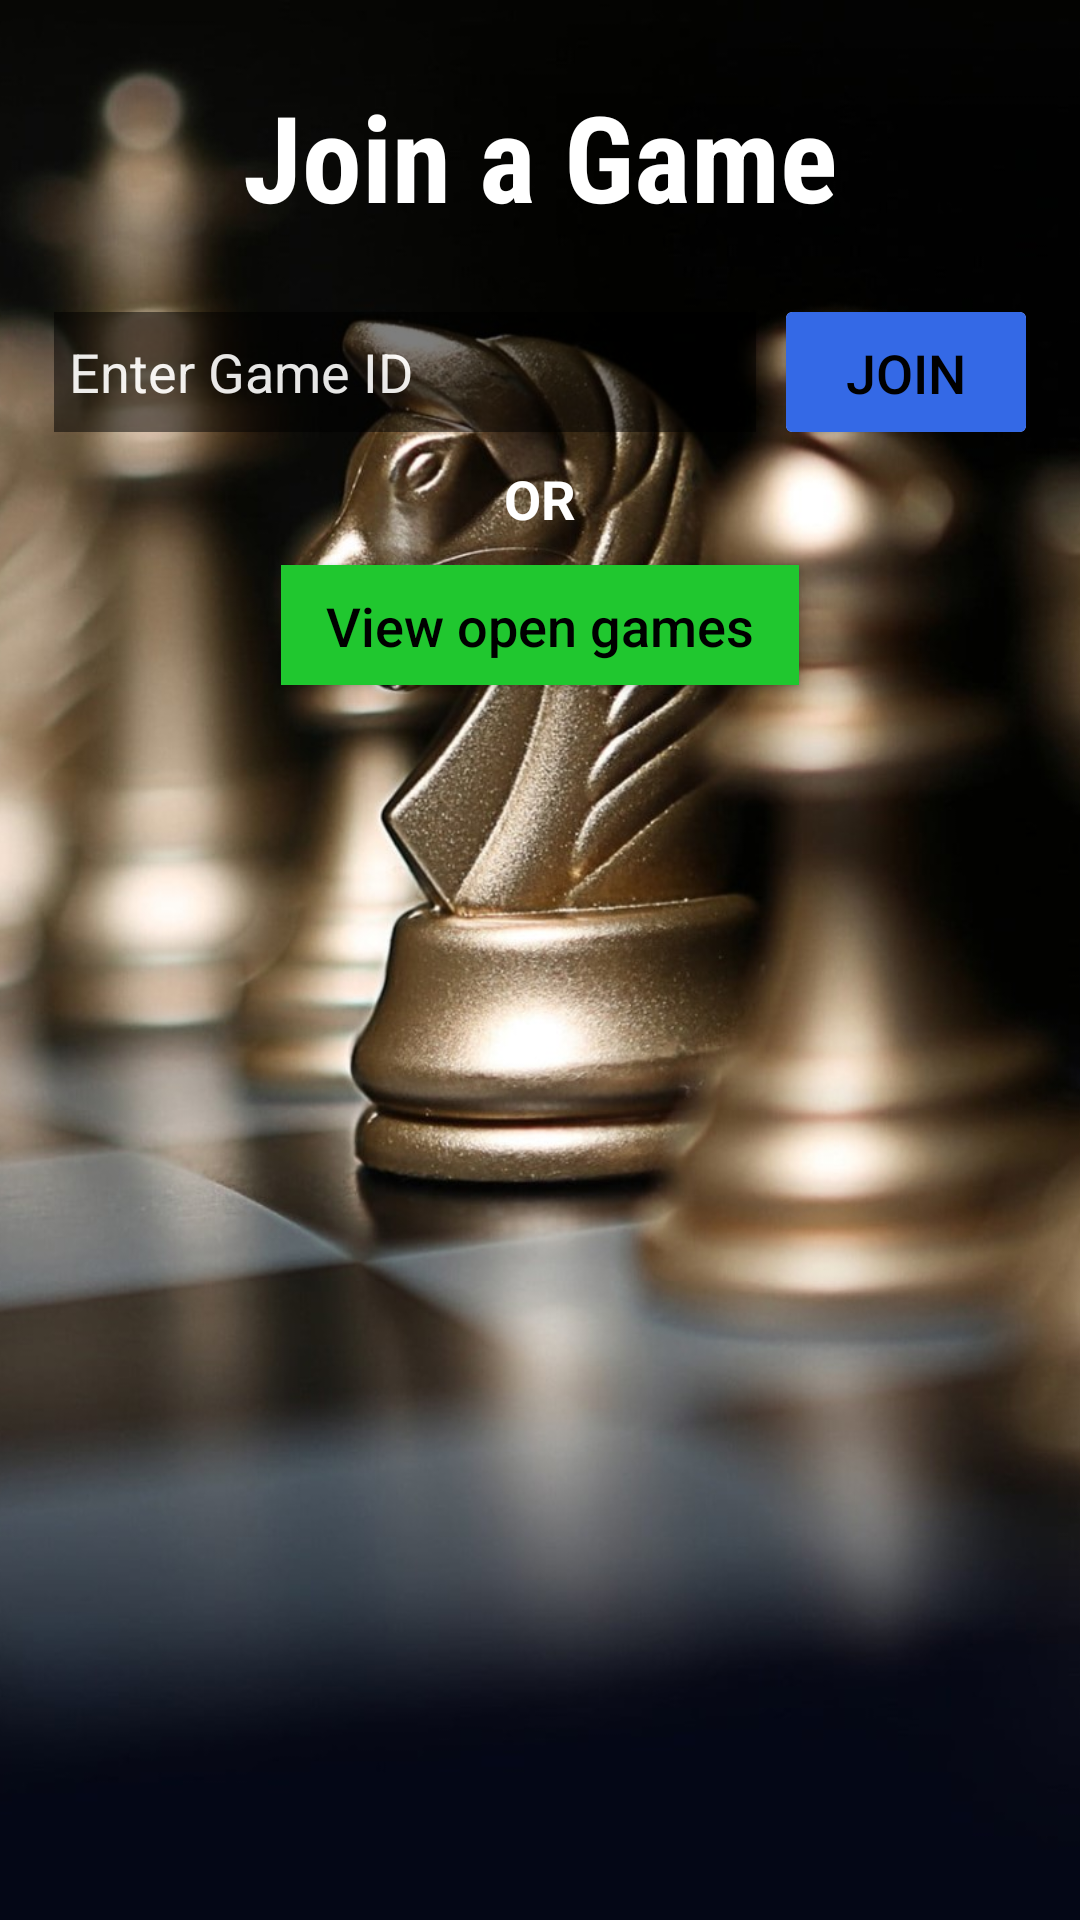

The Android layout XML behind this screen, and the referenced resources:
<!-- AndroidManifest.xml: application theme AppTheme -->
<!-- res/layout/activity_join_game.xml -->
<?xml version="1.0" encoding="utf-8"?>
<androidx.constraintlayout.widget.ConstraintLayout xmlns:android="http://schemas.android.com/apk/res/android"
    xmlns:app="http://schemas.android.com/apk/res-auto"
    xmlns:tools="http://schemas.android.com/tools"
    android:layout_width="match_parent"
    android:layout_height="match_parent"
    tools:context=".activities.JoinGameActivity">

    <ImageView
        android:layout_width="match_parent"
        android:layout_height="match_parent"
        android:src="@drawable/login_background"
        android:scaleType="centerCrop"/>

    <TextView
        android:layout_width="wrap_content"
        android:layout_height="wrap_content"
        android:text="@string/join_games_title"
        app:layout_constraintStart_toStartOf="parent"
        app:layout_constraintEnd_toEndOf="parent"
        app:layout_constraintTop_toTopOf="parent"
        app:layout_constraintBottom_toTopOf="@id/join_card"
        style="@style/TitleStyle"/>

    <EditText
        android:layout_width="0dp"
        android:layout_height="0dp"
        android:id="@+id/join_game_input"
        android:inputType="text"
        android:hint="@string/enter_gameID_hint"
        app:layout_constraintStart_toStartOf="@id/leftGuideline"
        app:layout_constraintEnd_toStartOf="@id/join_card"
        app:layout_constraintTop_toTopOf="@id/join_card"
        app:layout_constraintBottom_toBottomOf="@id/join_card"
        android:layout_marginRight="10dp"
        style="@style/EditTextStyle"
        android:layout_marginEnd="10dp" />

    <androidx.cardview.widget.CardView
        android:layout_width="wrap_content"
        android:layout_height="40dp"
        android:id="@+id/join_card"
        app:layout_constraintEnd_toEndOf="@id/rightGuideline"
        app:layout_constraintBottom_toTopOf="@id/or"
        android:layout_marginBottom="10dp"
        android:clickable="true"
        android:focusable="true">

        <androidx.constraintlayout.widget.ConstraintLayout
            android:layout_width="wrap_content"
            android:layout_height="match_parent"
            android:id="@+id/join_layout"
            android:onClick="joinGame"
            android:background="@drawable/join_game_button_selector">

            <TextView
                android:layout_width="wrap_content"
                android:layout_height="wrap_content"
                android:id="@+id/join_button_text"
                android:paddingLeft="20dp"
                android:paddingRight="20dp"
                app:layout_constraintStart_toStartOf="parent"
                app:layout_constraintEnd_toEndOf="parent"
                app:layout_constraintTop_toTopOf="parent"
                app:layout_constraintBottom_toBottomOf="parent"
                android:text="@string/join_game_button_text"
                style="@style/MainActivityButtonText"/>

            <ProgressBar
                android:layout_width="wrap_content"
                android:layout_height="wrap_content"
                android:id="@+id/join_game_progress"
                android:visibility="gone"
                android:indeterminate="true"
                app:layout_constraintTop_toTopOf="parent"
                app:layout_constraintEnd_toEndOf="parent"
                app:layout_constraintBottom_toBottomOf="parent"
                app:layout_constraintStart_toStartOf="parent"
                android:padding="2dp"/>

        </androidx.constraintlayout.widget.ConstraintLayout>

    </androidx.cardview.widget.CardView>

    <TextView
        android:layout_width="wrap_content"
        android:layout_height="wrap_content"
        android:textColor="@android:color/white"
        android:text="@string/or"
        android:id="@+id/or"
        android:paddingLeft="5dp"
        android:paddingRight="5dp"
        android:textStyle="bold"
        android:textSize="18sp"
        app:layout_constraintEnd_toEndOf="parent"
        app:layout_constraintStart_toStartOf="parent"
        app:layout_constraintTop_toTopOf="parent"
        app:layout_constraintBottom_toBottomOf="parent"
        app:layout_constraintVertical_bias="0.25"/>

    <ImageView
        android:layout_width="0dp"
        android:layout_height="4dp"
        android:background="@drawable/white_solid"
        app:layout_constraintStart_toStartOf="@id/leftGuideline"
        app:layout_constraintEnd_toStartOf="@id/or"
        app:layout_constraintTop_toTopOf="@id/or"
        app:layout_constraintBottom_toBottomOf="@id/or"/>

    <ImageView
        android:layout_width="0dp"
        android:layout_height="4dp"
        android:background="@drawable/white_solid"
        app:layout_constraintStart_toEndOf="@id/or"
        app:layout_constraintEnd_toEndOf="@id/rightGuideline"
        app:layout_constraintTop_toTopOf="@id/or"
        app:layout_constraintBottom_toBottomOf="@id/or"/>

    <androidx.constraintlayout.widget.Guideline
        android:layout_width="wrap_content"
        android:layout_height="wrap_content"
        android:id="@+id/leftGuideline"
        android:orientation="vertical"
        app:layout_constraintGuide_percent="0.05"/>

    <androidx.constraintlayout.widget.Guideline
        android:layout_width="wrap_content"
        android:layout_height="wrap_content"
        android:id="@+id/rightGuideline"
        android:orientation="vertical"
        app:layout_constraintGuide_percent="0.95"/>

    <androidx.cardview.widget.CardView
        android:layout_width="wrap_content"
        android:layout_height="40dp"
        android:layout_marginTop="10dp"
        app:layout_constraintStart_toStartOf="parent"
        app:layout_constraintEnd_toEndOf="parent"
        app:layout_constraintTop_toBottomOf="@id/or"
        app:layout_constraintWidth_percent="0.3"
        app:cardCornerRadius="0dp"
        android:elevation="0dp"
        android:clickable="true"
        android:focusable="true"
        android:onClick="openGames">

        <androidx.constraintlayout.widget.ConstraintLayout
            android:layout_width="wrap_content"
            android:layout_height="match_parent"
            android:background="@drawable/open_games_button_selector">
            <TextView
                android:layout_width="wrap_content"
                android:layout_height="wrap_content"
                android:paddingLeft="15dp"
                android:paddingRight="15dp"
                android:text="@string/open_games_button_text"
                app:layout_constraintTop_toTopOf="parent"
                app:layout_constraintBottom_toBottomOf="parent"
                app:layout_constraintStart_toStartOf="parent"
                app:layout_constraintEnd_toEndOf="parent"
                style="@style/MainActivityButtonText"/>

        </androidx.constraintlayout.widget.ConstraintLayout>

    </androidx.cardview.widget.CardView>

































</androidx.constraintlayout.widget.ConstraintLayout>
<!-- resources referenced by this layout -->
<resources>
  <!-- drawable black_background (drawable) -->
  <?xml version="1.0" encoding="utf-8"?>
  <shape xmlns:android="http://schemas.android.com/apk/res/android"
      android:shape="rectangle" >
  
      <solid android:color="#90000000"/>
  </shape>
  <!-- drawable join_game_button_selector (drawable) -->
  <?xml version="1.0" encoding="utf-8"?>
  <selector xmlns:android="http://schemas.android.com/apk/res/android">
      <item android:state_pressed="true">
          <shape android:shape="rectangle">
              <solid android:color="#2E56E6"/>
          </shape>
      </item>
  
      <item android:state_pressed="false">
          <shape android:shape="rectangle">
              <solid android:color="#3469E6"/>
          </shape>
      </item>
  </selector>
  <!-- drawable login_background: jpg bitmap (drawable, 232790 bytes) -->
  <!-- drawable open_games_button_selector (drawable) -->
  <?xml version="1.0" encoding="utf-8"?>
  <selector xmlns:android="http://schemas.android.com/apk/res/android">
      <item android:state_pressed="true">
          <shape android:shape="rectangle">
              <solid android:color="#01A90D"/>
          </shape>
      </item>
  
      <item android:state_pressed="false">
          <shape android:shape="rectangle">
              <solid android:color="#20C72F"/>
          </shape>
      </item>
  </selector>
  <string name="enter_gameID_hint">Enter Game ID</string>
  <string name="join_game_button_text">JOIN</string>
  <string name="join_games_title">Join a Game</string>
  <string name="open_games_button_text">View open games</string>
  <string name="or">OR</string>
  <style name="EditTextStyle">
          <item name="android:textColor">@android:color/white</item>
          <item name="android:background">@drawable/black_background</item>
          <item name="android:textColorHint">@android:color/white</item>
          <item name="android:alpha">0.9</item>
          <item name="android:padding">5dp</item>
      </style>
  <style name="MainActivityButtonText">
          <item name="android:fontFamily">sans-serif-medium</item>
          <item name="android:textColor">@android:color/black</item>
          <item name="android:textSize">18sp</item>
      </style>
  <style name="SubtitleStyle" parent="TitleStyle">
          <item name="android:textSize">25sp</item>
      </style>
  <style name="TitleStyle">
          <item name="android:textColor">@android:color/white</item>
          <item name="android:textStyle">bold</item>
          <item name="android:textSize">40sp</item>
          <item name="android:fontFamily">sans-serif-condensed</item>
      </style>
  <style name="AppTheme" parent="Theme.AppCompat.Light.NoActionBar">
          
          <item name="colorPrimary">@color/colorPrimary</item>
          <item name="colorPrimaryDark">@color/colorPrimaryDark</item>
          <item name="colorAccent">@color/colorAccent</item>
      </style>
  <color name="colorPrimary">#6200EE</color>
  <color name="colorPrimaryDark">#7D778C</color>
  <color name="colorAccent">#2BE4B2</color>
</resources>
